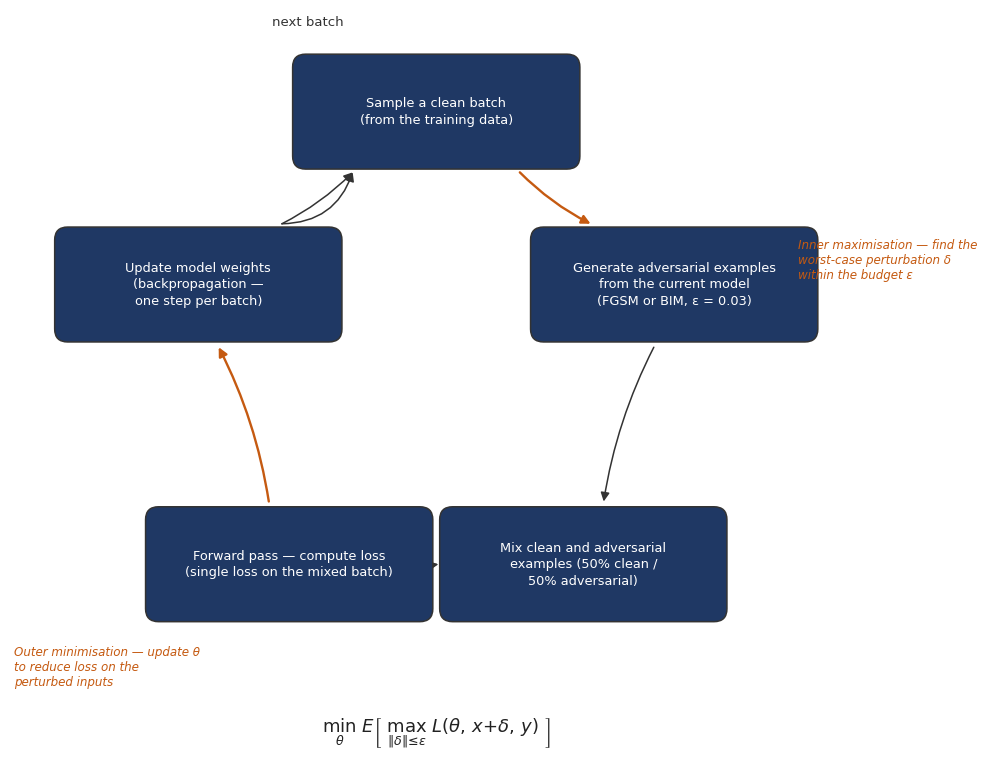

Reproduce this figure in Python. (Note: this script raises an exception after producing the figure.)
import numpy as np
import matplotlib
matplotlib.use("Agg")
import matplotlib.pyplot as plt
from matplotlib.patches import FancyBboxPatch, FancyArrowPatch

plt.rcParams["font.family"] = "DejaVu Sans"

NAVY = "#1F3864"
ORANGE = "#C55A11"
EDGE = "#333333"

fig, ax = plt.subplots(figsize=(11, 10))
ax.set_xlim(-2.3, 2.3)
ax.set_ylim(-2.1, 1.9)
ax.set_aspect("equal")
ax.axis("off")
fig.patch.set_facecolor("white")

labels = [
    "Sample a clean batch\n(from the training data)",
    "Generate adversarial examples\nfrom the current model\n(FGSM or BIM, ε = 0.03)",
    "Mix clean and adversarial\nexamples (50% clean /\n50% adversarial)",
    "Forward pass — compute loss\n(single loss on the mixed batch)",
    "Update model weights\n(backpropagation —\none step per batch)",
]

n = len(labels)
R = 1.35
angles = [np.pi / 2 - 2 * np.pi * i / n for i in range(n)]
centers = [(R * np.cos(a), R * np.sin(a)) for a in angles]

box_w, box_h = 1.55, 0.62


def box(xy, text, fs=9.3):
    x, y = xy
    ax.add_patch(FancyBboxPatch((x - box_w / 2, y - box_h / 2), box_w, box_h,
                                boxstyle="round,pad=0,rounding_size=0.07",
                                facecolor=NAVY, edgecolor=EDGE, linewidth=1.1, zorder=3))
    ax.text(x, y, text, ha="center", va="center", fontsize=fs, color="white",
            fontweight="normal", zorder=4, linespacing=1.35)


for c, t in zip(centers, labels):
    box(c, t)


def edge_point(c, target, pad=0.03):
    x0, y0 = c
    x1, y1 = target
    dx, dy = x1 - x0, y1 - y0
    dist = np.hypot(dx, dy)
    ux, uy = dx / dist, dy / dist
    hw, hh = box_w / 2, box_h / 2
    if abs(ux) > 1e-9 and abs(uy) > 1e-9:
        t = min(hw / abs(ux), hh / abs(uy))
    elif abs(ux) > 1e-9:
        t = hw / abs(ux)
    else:
        t = hh / abs(uy)
    return (x0 + ux * (t + pad), y0 + uy * (t + pad))


def arrow(i, j, color=EDGE, lw=1.1, mscale=13, connectionstyle="arc3,rad=0.08"):
    src, dst = centers[i], centers[j]
    p0 = edge_point(src, dst)
    p1 = edge_point(dst, src)
    ax.add_patch(FancyArrowPatch(p0, p1, arrowstyle="-|>", mutation_scale=mscale,
                                 linewidth=lw, color=color, shrinkA=0, shrinkB=0,
                                 connectionstyle=connectionstyle, zorder=2))
    return p0, p1


for i in range(n):
    j = (i + 1) % n
    color = ORANGE if j in (1, 4) else EDGE
    lw = 1.7 if j in (1, 4) else 1.1
    arrow(i, j, color=color, lw=lw)

mid = [((centers[i][0] + centers[(i + 1) % n][0]) / 2,
        (centers[i][1] + centers[(i + 1) % n][1]) / 2) for i in range(n)]

ax.annotate(
    "Inner maximisation — find the\nworst-case perturbation δ\nwithin the budget ε",
    xy=mid[0], xytext=(1.95, 0.55),
    fontsize=8.6, color=ORANGE, ha="left", va="center", style="italic",
)
ax.annotate(
    "Outer minimisation — update θ\nto reduce loss on the\nperturbed inputs",
    xy=mid[3], xytext=(-2.28, -1.65),
    fontsize=8.6, color=ORANGE, ha="left", va="center", style="italic",
)

arrow(4, 0, color=EDGE, lw=1.1, connectionstyle="arc3,rad=0.35")
loop_mid = ((centers[4][0] + centers[0][0]) / 2, (centers[4][1] + centers[0][1]) / 2)
ax.text(loop_mid[0] - 0.05, loop_mid[1] + 0.95, "next batch", fontsize=9.5, color=EDGE,
        ha="center", va="center")

ax.text(0, -2.0,
        r"$\min_{\theta}\ E\left[\ \max_{\Vert\delta\Vert\leq\epsilon}\ L(\theta,\,x+\delta,\,y)\ \right]$",
        ha="center", va="center", fontsize=13, style="italic", color="#222222")

fig.savefig("figures/fig_2_5_adversarial_training_loop.png", dpi=300, facecolor="white",
            bbox_inches="tight", pad_inches=0.25)
fig.savefig("figures/fig_2_5_adversarial_training_loop.svg", facecolor="white",
            bbox_inches="tight", pad_inches=0.25)
